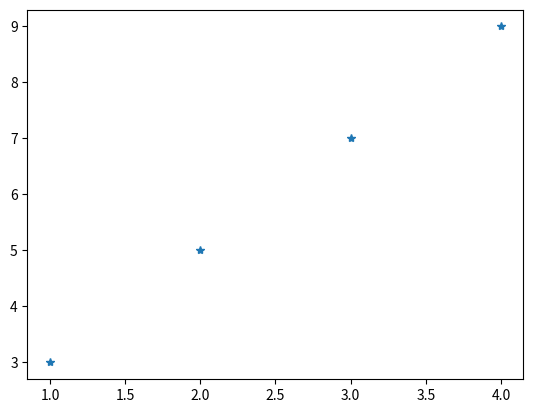

Here is the Python script that generated this plot:
import matplotlib.pyplot as plt
x = [1,2,3,4]
y = [3,5,7,9]

plt.plot(x,y,'*')
plt.show()
